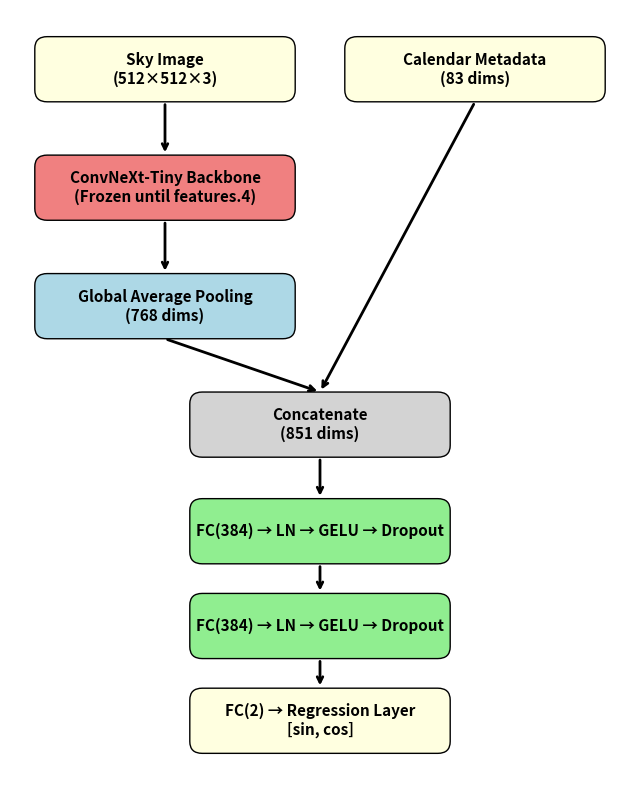

Here is the Python script that generated this plot:
import os
import matplotlib.pyplot as plt
import matplotlib.patches as patches

os.makedirs('figures', exist_ok=True)

fig, ax = plt.subplots(figsize=(8, 10))
ax.set_xlim(0, 10)
ax.set_ylim(-1, 12)
ax.axis('off')

w, h = 4.0, 0.9

nodes = {
    'img': (2.5, 11, 'Sky Image\n(512×512×3)', '#ffffe0'),
    'meta': (7.5, 11, 'Calendar Metadata\n(83 dims)', '#ffffe0'),
    'convnext': (2.5, 9, 'ConvNeXt-Tiny Backbone\n(Frozen until features.4)', '#f08080'),
    'pool': (2.5, 7, 'Global Average Pooling\n(768 dims)', '#add8e6'),
    'concat': (5, 5, 'Concatenate\n(851 dims)', '#d3d3d3'),
    'mlp1': (5, 3.2, 'FC(384) → LN → GELU → Dropout', '#90ee90'),
    'mlp2': (5, 1.6, 'FC(384) → LN → GELU → Dropout', '#90ee90'),
    'out': (5, 0, 'FC(2) → Regression Layer\n[sin, cos]', '#ffffe0')
}

for name, (x, y, text, color) in nodes.items():
    box = patches.FancyBboxPatch((x - w/2, y - h/2), w, h,
                                 boxstyle="round,pad=0.1,rounding_size=0.2",
                                 edgecolor="black", facecolor=color, zorder=2)
    ax.add_patch(box)
    ax.text(x, y, text, ha='center', va='center', fontsize=11, zorder=3, fontweight='bold')

def draw_arrow(n1, n2):
    x1, y1 = nodes[n1][0], nodes[n1][1] - h/2 - 0.1
    x2, y2 = nodes[n2][0], nodes[n2][1] + h/2 + 0.1
    ax.annotate("", xy=(x2, y2), xytext=(x1, y1), 
                arrowprops=dict(arrowstyle="->", lw=2), zorder=1)

draw_arrow('img', 'convnext')
draw_arrow('convnext', 'pool')
draw_arrow('pool', 'concat')
draw_arrow('meta', 'concat')
draw_arrow('concat', 'mlp1')
draw_arrow('mlp1', 'mlp2')
draw_arrow('mlp2', 'out')

plt.savefig('figures/python_arch.png', dpi=300, bbox_inches='tight')
print("Successfully generated figures/python_arch.png using matplotlib")
